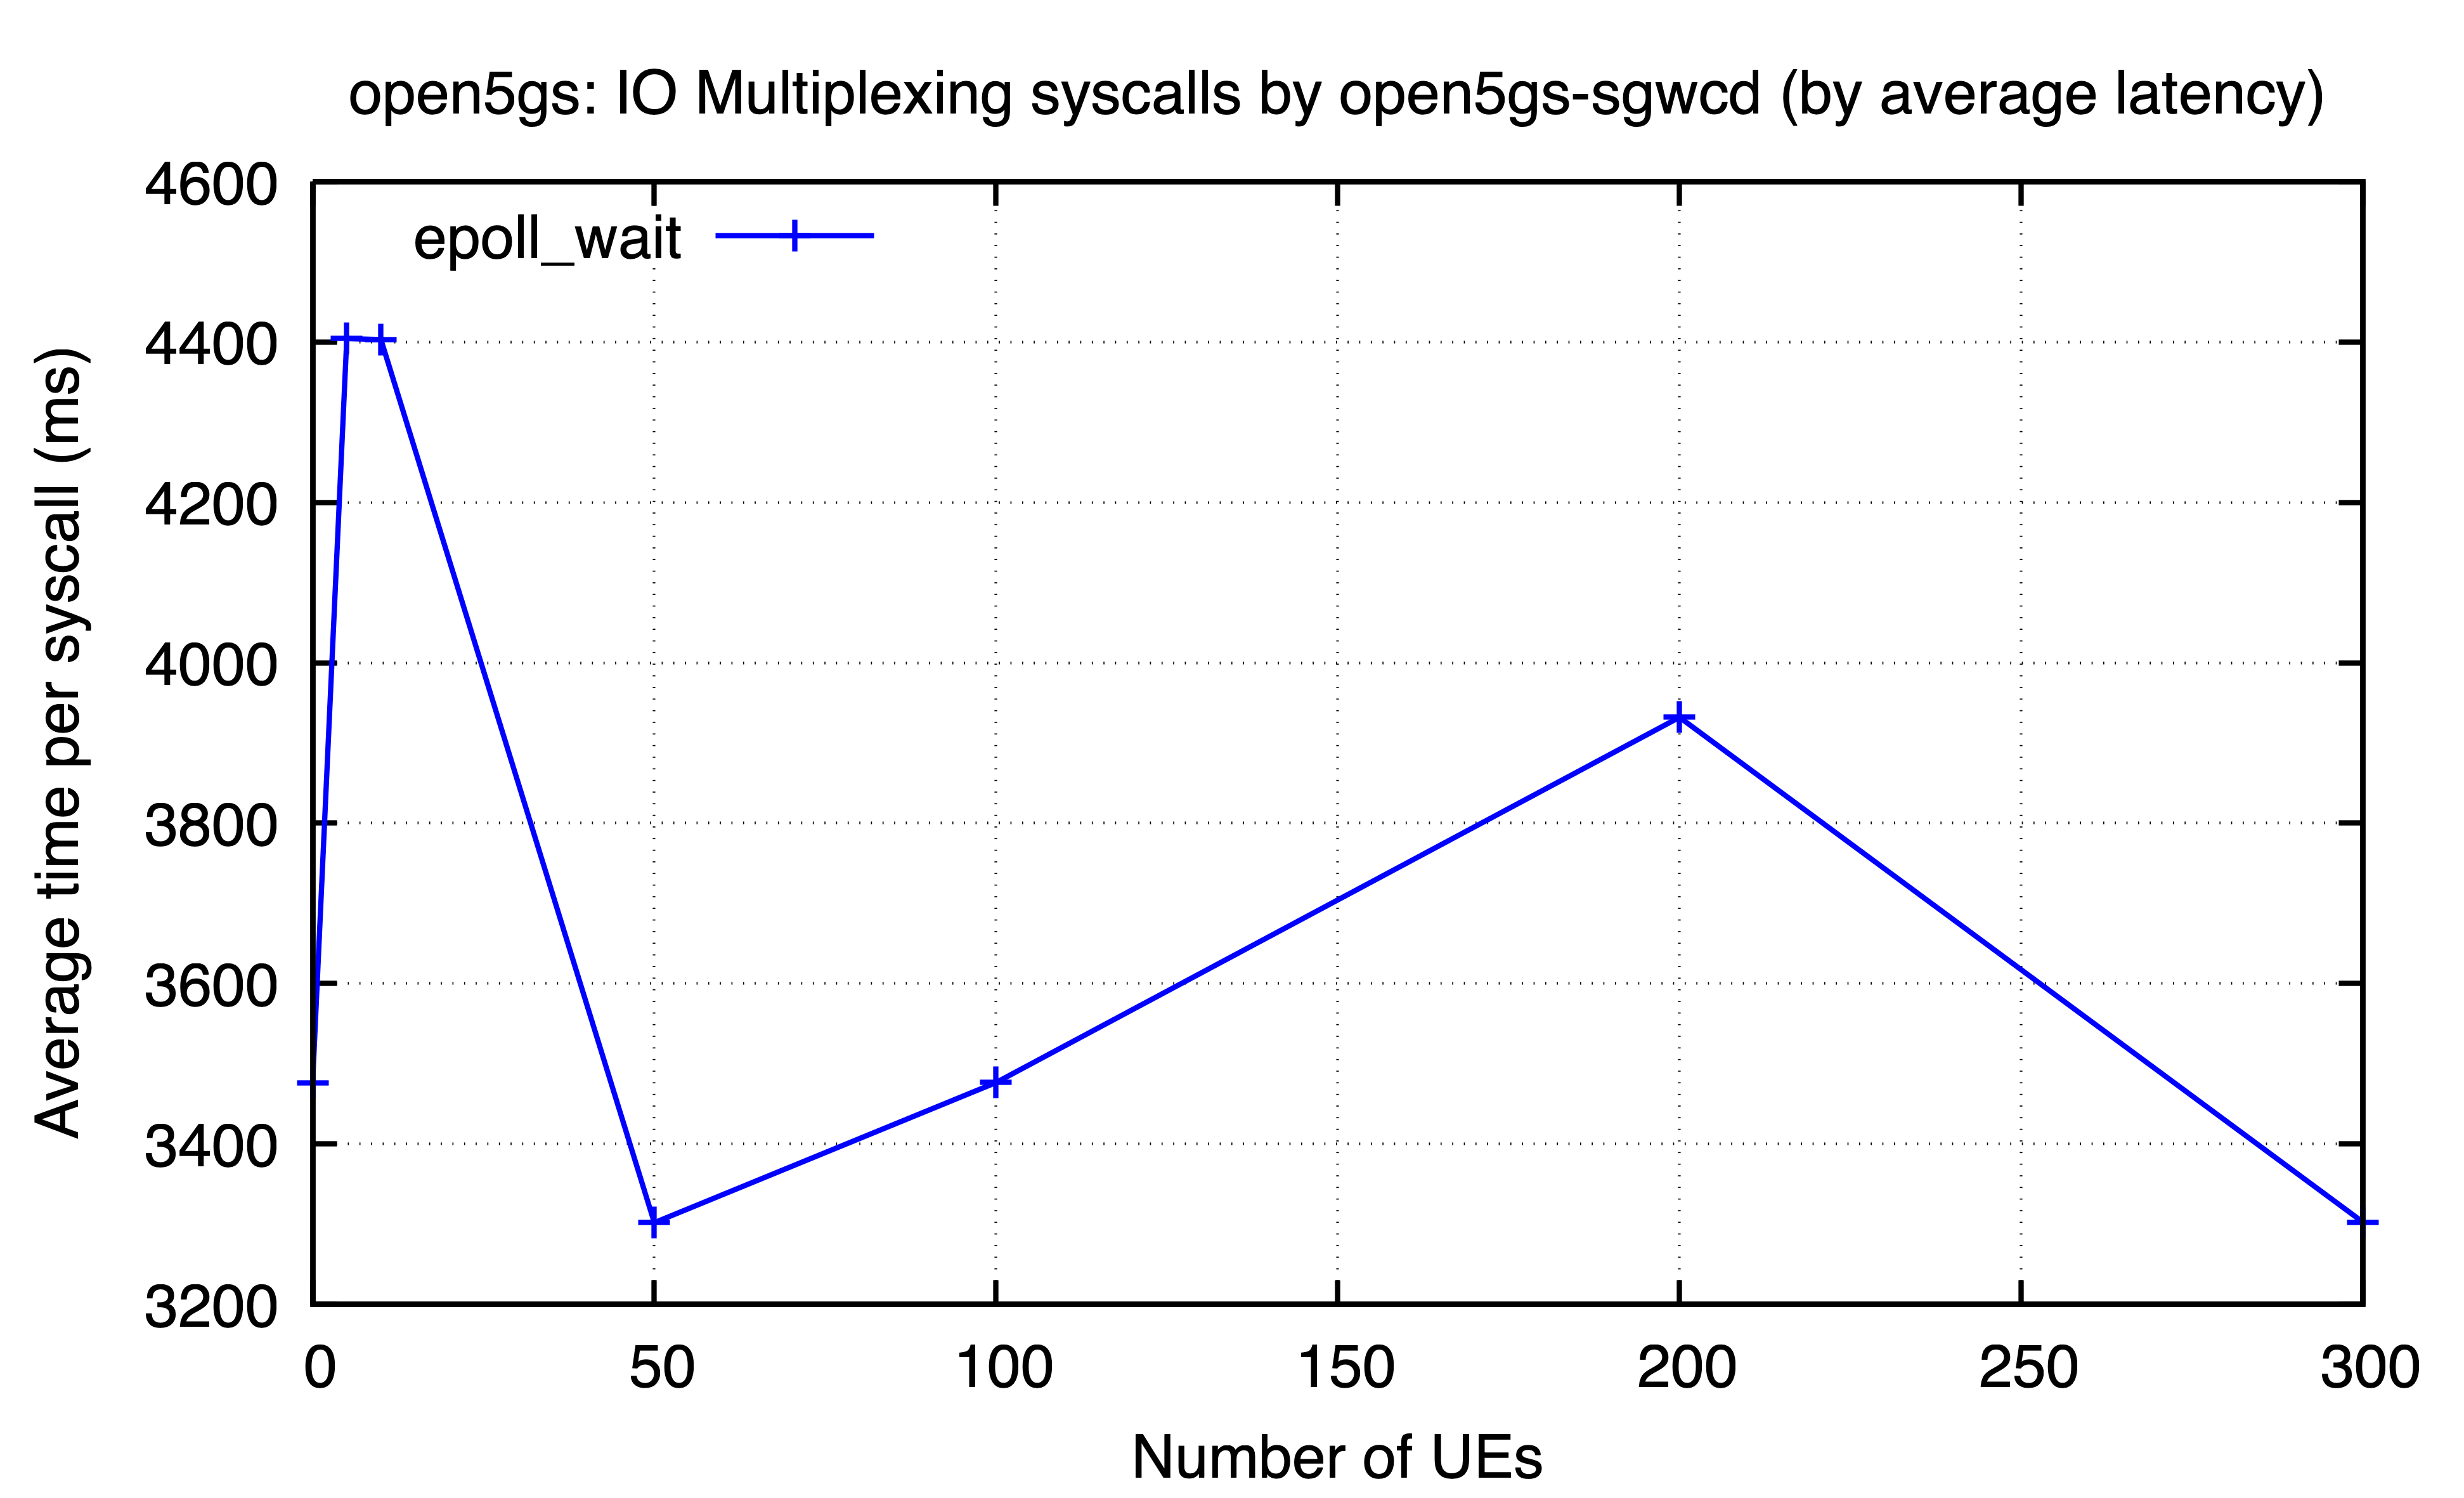

The data file committed next to this chart (first rows):
ues, epoll_wait
0, 3476
5, 4404
10, 4403
50, 3302
100, 3477
200, 3932
300, 3303
